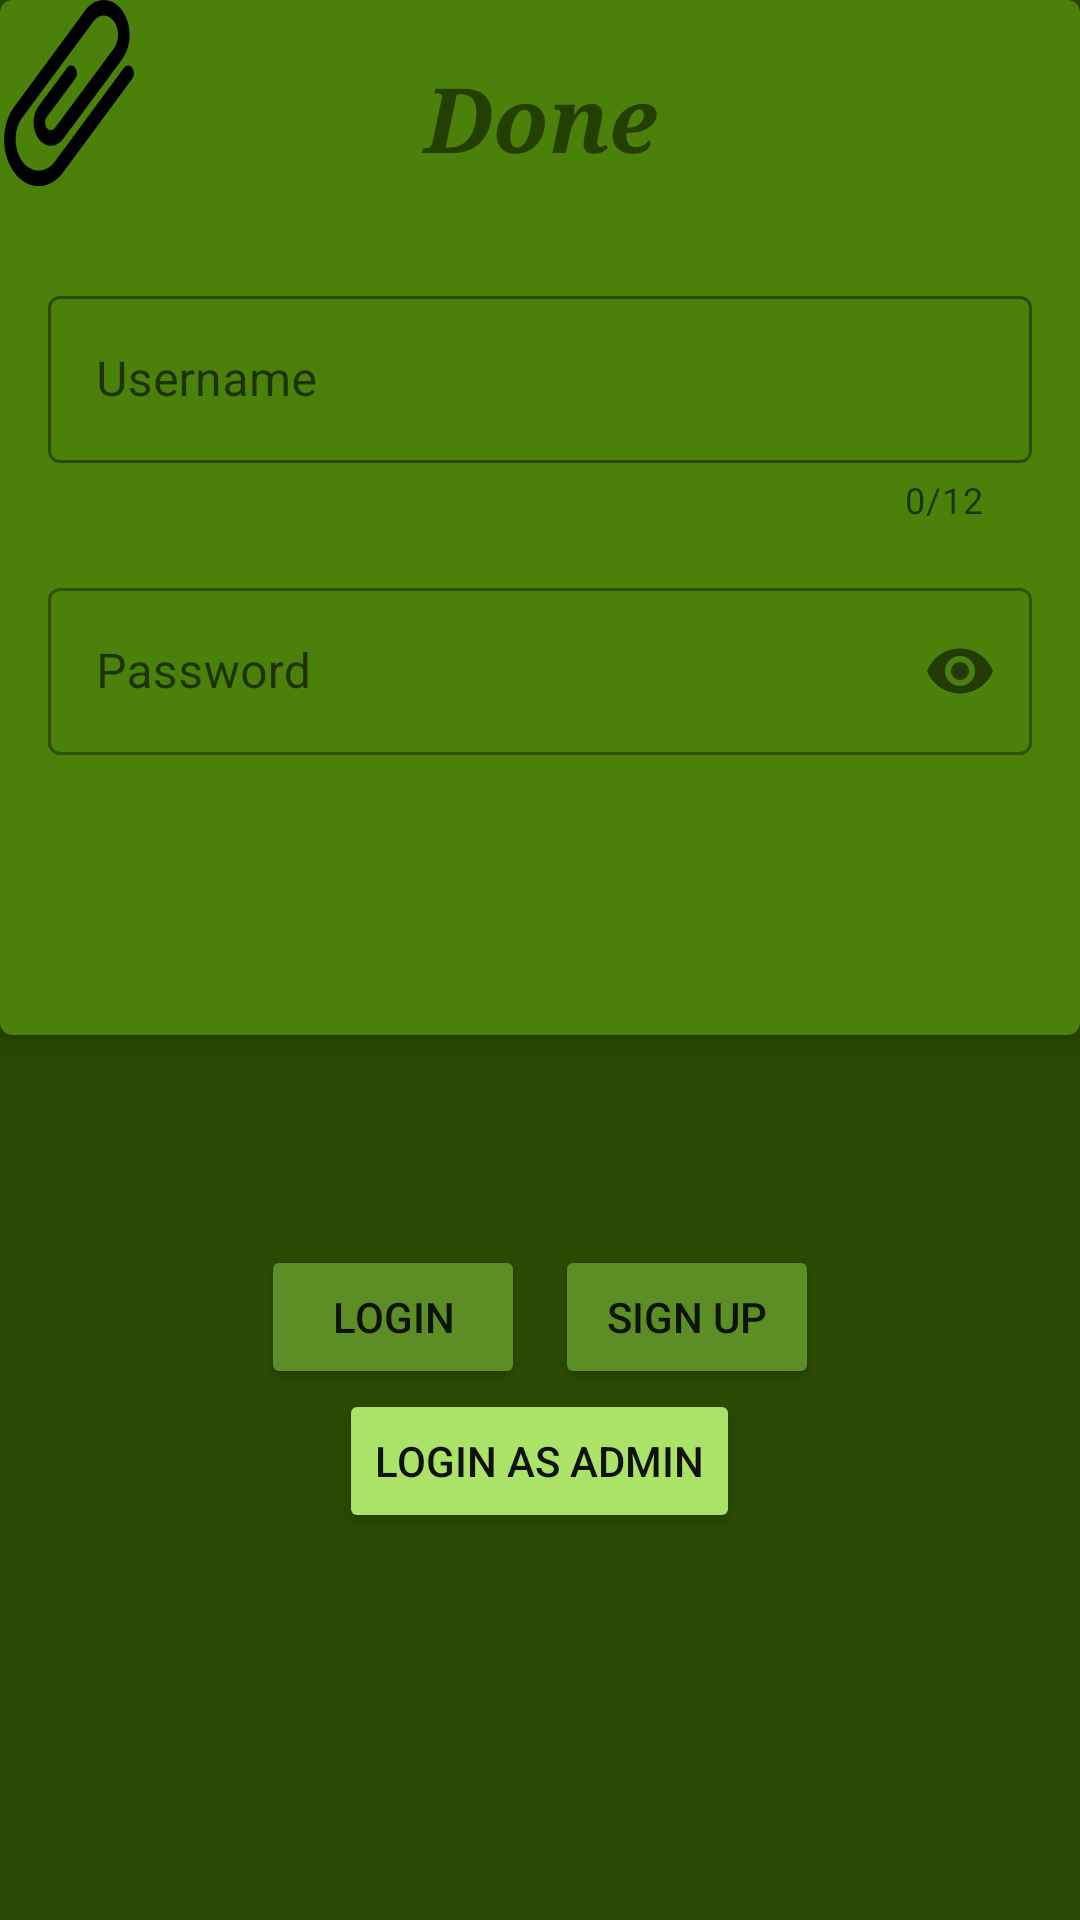

Write the Android layout XML for this screen, with the resource values it uses.
<!-- AndroidManifest.xml: application theme Theme.TaskManagerKotlin -->
<!-- res/layout/fragment_login.xml -->
<?xml version="1.0" encoding="utf-8"?>
<layout xmlns:android="http://schemas.android.com/apk/res/android"
    xmlns:tools="http://schemas.android.com/tools"
    xmlns:app="http://schemas.android.com/apk/res-auto">

    <data>

    </data>

    <RelativeLayout
        android:id="@+id/rootLayout"
        android:layout_width="match_parent"
        android:layout_height="match_parent"
        android:background="#2A4A03"
        tools:context=".view.fragment.LoginFragment">



        <androidx.cardview.widget.CardView
            android:id="@+id/cardView_login"
            android:layout_width="match_parent"
            android:layout_height="345dp"
            android:layout_alignParentStart="true"
            android:layout_alignParentLeft="true"
            android:layout_alignParentTop="true"
            android:layout_alignParentEnd="true"
            android:layout_alignParentRight="true"
            android:layout_gravity="center"
            android:layout_marginEnd="0dp"
            android:layout_marginRight="0dp"
            app:cardBackgroundColor="#4B810B"
            app:cardCornerRadius="4dp"
            app:cardElevation="5dp">

            <ImageView
                android:id="@+id/imageView"
                android:layout_width="46dp"
                android:layout_height="62dp"

                android:background="@drawable/ic_paper_clip" />

            <TextView
                android:layout_width="match_parent"
                android:layout_height="79dp"
                android:fontFamily="serif"
                android:gravity="center"
                android:text="Done"
                android:textColor="#234002"
                android:textSize="30sp"
                android:textStyle="bold|italic" />
            <LinearLayout
                android:layout_width="match_parent"
                android:layout_height="wrap_content"
                android:layout_gravity="center"
                android:layout_margin="16dp"
                android:orientation="vertical">

                <com.google.android.material.textfield.TextInputLayout
                    android:id="@+id/username_form_login"
                    style="@style/Widget.MaterialComponents.TextInputLayout.OutlinedBox"
                    android:layout_width="match_parent"
                    android:layout_height="wrap_content"
                    android:hint="@string/username"

                    app:boxStrokeColor="#055108"
                    app:counterEnabled="true"
                    app:counterMaxLength="12"
                    app:endIconTint="#055108"
                    app:errorEnabled="true"
                    app:hintTextColor="#055108"
                    app:startIconTint="#055108">

                    <com.google.android.material.textfield.TextInputEditText
                        android:id="@+id/username_login"
                        android:layout_width="match_parent"
                        android:layout_height="wrap_content"
                        android:inputType="text" />

                </com.google.android.material.textfield.TextInputLayout>

                <com.google.android.material.textfield.TextInputLayout
                    android:id="@+id/password_form_login"
                    style="@style/Widget.MaterialComponents.TextInputLayout.OutlinedBox"
                    android:layout_width="match_parent"
                    android:layout_height="wrap_content"
                    android:layout_marginTop="16dp"
                    android:hint="@string/password"
                    app:passwordToggleEnabled="true">

                    <com.google.android.material.textfield.TextInputEditText
                        android:id="@+id/password_login"
                        android:layout_width="match_parent"
                        android:layout_height="wrap_content"
                        android:inputType="numberPassword" />

                </com.google.android.material.textfield.TextInputLayout>

            </LinearLayout>

        </androidx.cardview.widget.CardView>


        <LinearLayout
            android:id="@+id/buttonLayout"
            android:layout_width="match_parent"
            android:layout_height="wrap_content"
            android:layout_below="@id/cardView_login"
            android:layout_marginTop="70dp"
            android:gravity="center"
            android:orientation="horizontal">

            <Button
                android:id="@+id/btnLogin_Login"
                android:layout_width="wrap_content"
                android:layout_height="wrap_content"
                android:layout_marginEnd="5dp"
                android:layout_marginRight="5dp"
                android:text="@string/login"
                app:backgroundTint="#5D8E25" />

            <Button
                android:id="@+id/btnSignUp_Login"
                android:layout_width="wrap_content"
                android:layout_height="wrap_content"
                android:layout_marginStart="5dp"
                android:layout_marginLeft="5dp"
                android:text="@string/sign_up"
                app:backgroundTint="#5D8E25" />
        </LinearLayout>

        <LinearLayout
            android:layout_width="match_parent"
            android:layout_height="wrap_content"
            android:layout_below="@+id/buttonLayout"
            android:gravity="center"
            android:orientation="horizontal">

            <Button
                android:id="@+id/btn_admin_login"
                android:layout_width="wrap_content"
                android:layout_height="wrap_content"
                android:text="@string/login_as_admin"
                android:textColor="#101010"
                app:backgroundTint="#AAE368" />
        </LinearLayout>




    </RelativeLayout>
</layout>
<!-- resources referenced by this layout -->
<resources>
  <!-- drawable ic_paper_clip (drawable) -->
  <vector xmlns:android="http://schemas.android.com/apk/res/android"
      android:width="512dp"
      android:height="512dp"
      android:viewportWidth="511.988"
      android:viewportHeight="511.988">
    <path
        android:pathData="M490.305,186.463c-8.354,-8.309 -21.861,-8.272 -30.17,0.081L203.687,444.379c-33.271,33.271 -87.308,33.271 -120.641,-0.045c-33.308,-33.325 -33.308,-87.362 0.004,-120.674L347.089,58.234c20.772,-20.771 54.543,-20.771 75.375,0.045c20.826,20.826 20.826,54.593 -0.005,75.425L203.727,352.434c-0.014,0.014 -0.026,0.03 -0.04,0.044c-8.333,8.287 -21.8,8.276 -30.116,-0.04c-8.33,-8.33 -8.33,-21.831 0,-30.161l105.58,-105.602c8.33,-8.332 8.329,-21.84 -0.003,-30.17c-8.332,-8.33 -21.84,-8.329 -30.17,0.003l-105.579,105.6c-24.991,24.991 -24.991,65.507 0.002,90.499c24.992,24.992 65.508,24.992 90.501,0c0.029,-0.029 0.052,-0.06 0.08,-0.089l218.646,-218.646c37.494,-37.494 37.494,-98.276 0,-135.77c-37.499,-37.472 -98.277,-37.472 -135.749,0L52.84,293.53C2.906,343.464 2.906,424.509 52.876,474.504c50.003,49.977 131.049,49.977 181.022,0.004l256.489,-257.875C498.695,208.279 498.658,194.772 490.305,186.463z"
        android:fillColor="#000000"/>
  </vector>
  <string name="login">Login</string>
  <string name="login_as_admin">Login as Admin</string>
  <string name="password">Password</string>
  <string name="sign_up">Sign up</string>
  <string name="username">Username</string>
  <style name="Theme.TaskManagerKotlin" parent="Theme.MaterialComponents.DayNight.NoActionBar">
          
          <item name="colorPrimary">@color/purple_500</item>
          <item name="colorPrimaryVariant">@color/purple_700</item>
          <item name="colorOnPrimary">@color/white</item>
          
          <item name="colorSecondary">@color/teal_200</item>
          <item name="colorSecondaryVariant">@color/teal_700</item>
          <item name="colorOnSecondary">@color/black</item>
          
          <item name="android:statusBarColor" tools:targetApi="l">?attr/colorPrimaryVariant</item>
          
      </style>
  <color name="purple_500">#FF6200EE</color>
  <color name="purple_700">#FF3700B3</color>
  <color name="white">#FFFFFFFF</color>
  <color name="teal_200">#FF03DAC5</color>
  <color name="teal_700">#FF018786</color>
  <color name="black">#FF000000</color>
</resources>
